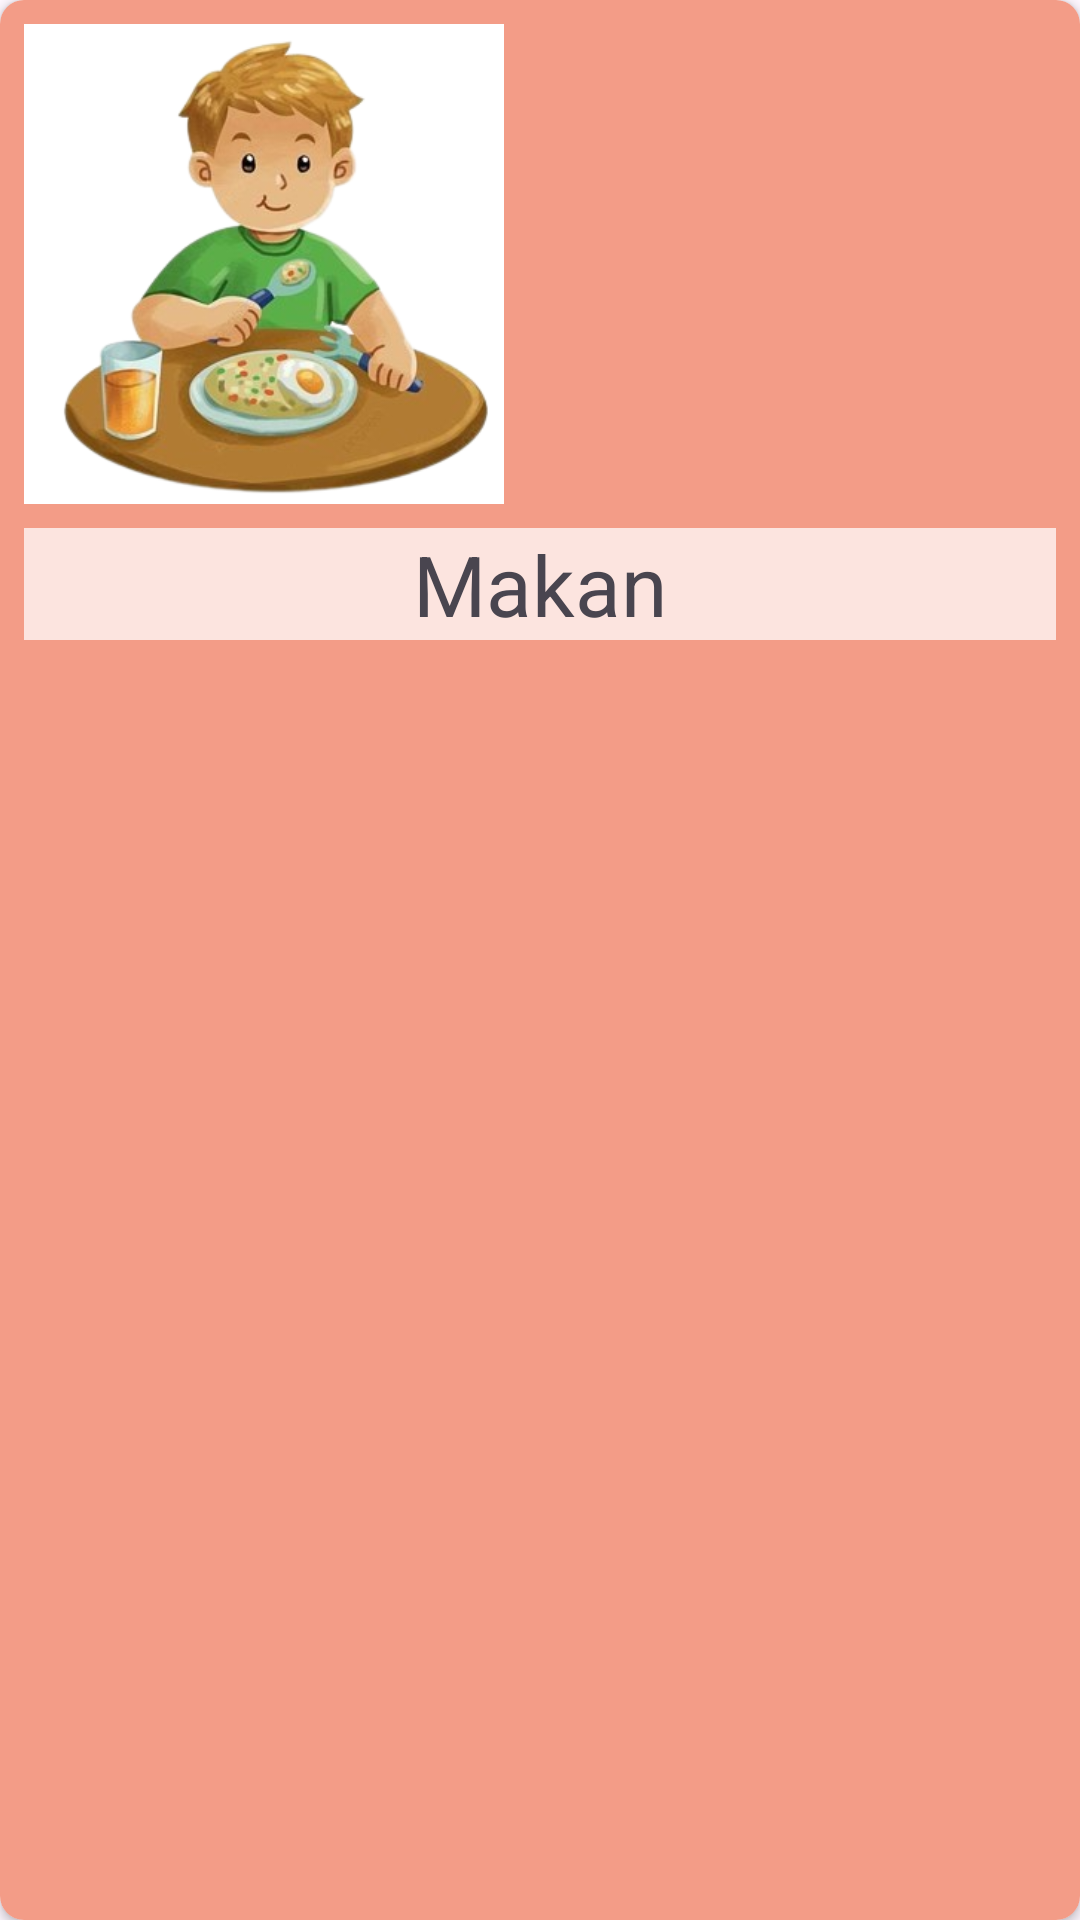

The Android layout XML behind this screen, and the referenced resources:
<!-- AndroidManifest.xml: application theme Theme.CommunicationForDailyActivities -->
<!-- res/layout/item.xml -->
<?xml version="1.0" encoding="utf-8"?>
<androidx.cardview.widget.CardView xmlns:android="http://schemas.android.com/apk/res/android"
    xmlns:app="http://schemas.android.com/apk/res-auto"
    xmlns:card_view="http://schemas.android.com/apk/res-auto"
    android:id="@+id/cardItem"
    android:layout_width="wrap_content"
    android:layout_height="wrap_content"
    android:layout_marginStart="8dp"
    android:layout_marginTop="8dp"
    android:layout_marginEnd="8dp"
    android:layout_marginBottom="8dp"
    card_view:cardCornerRadius="8dp">

    <LinearLayout
        android:layout_width="match_parent"
        android:layout_height="match_parent"
        android:background="@color/pink_primary"
        android:orientation="vertical">

        <ImageView
            android:id="@+id/ivItemCard"
            android:layout_width="160dp"
            android:layout_height="160dp"
            android:layout_marginStart="8dp"
            android:layout_marginTop="8dp"
            android:layout_marginEnd="8dp"
            android:background="@color/white"
            app:srcCompat="@drawable/makan" />

        <TextView
            android:id="@+id/tvItemCard"
            android:layout_width="match_parent"
            android:layout_height="wrap_content"
            android:layout_margin="8dp"
            android:background="@color/pink_secondary"
            android:text="Makan"
            android:textAlignment="center"
            android:textSize="28sp" />
    </LinearLayout>

</androidx.cardview.widget.CardView>
<!-- resources referenced by this layout -->
<resources>
  <color name="pink_primary">#F39C87</color>
  <color name="pink_secondary">#FCE4DF</color>
  <color name="white">#FFFFFFFF</color>
  <!-- drawable makan: jpg bitmap (drawable, 106662 bytes) -->
  <style name="Theme.CommunicationForDailyActivities" parent="Base.Theme.CommunicationForDailyActivities" />
  <style name="Base.Theme.CommunicationForDailyActivities" parent="Theme.Material3.DayNight.NoActionBar">
          
          
      </style>
</resources>
